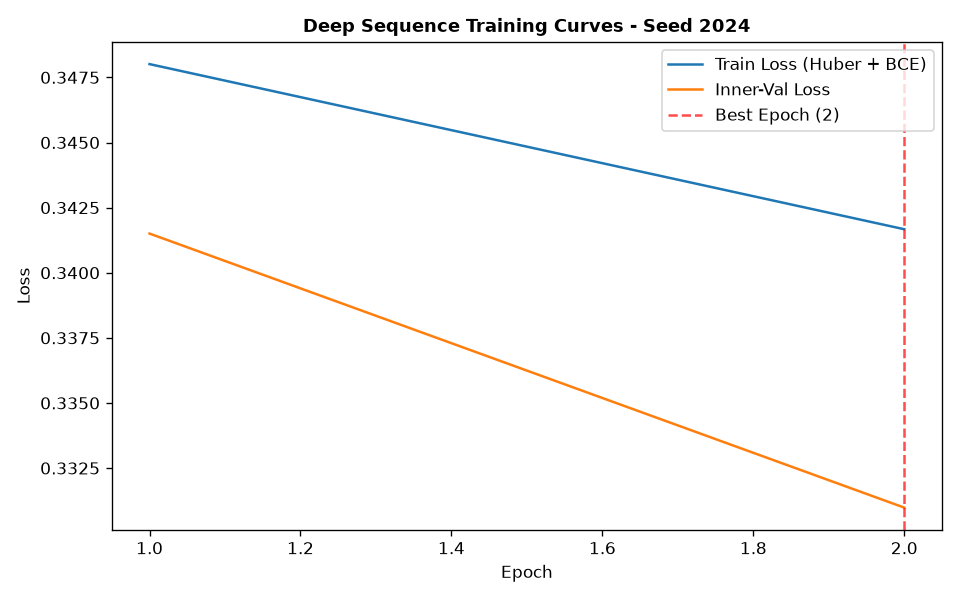

Values plotted in this chart, from the file beside it:
epoch, train_loss, train_ret_loss, train_dir_loss, val_loss, val_ret_loss, val_dir_loss, lr
1, 0.348, 0.001293, 0.6934, 0.3415, 0.0004613, 0.6821, 0.001
2, 0.3417, 0.0005191, 0.6823, 0.331, 0.0004957, 0.661, 0.001
